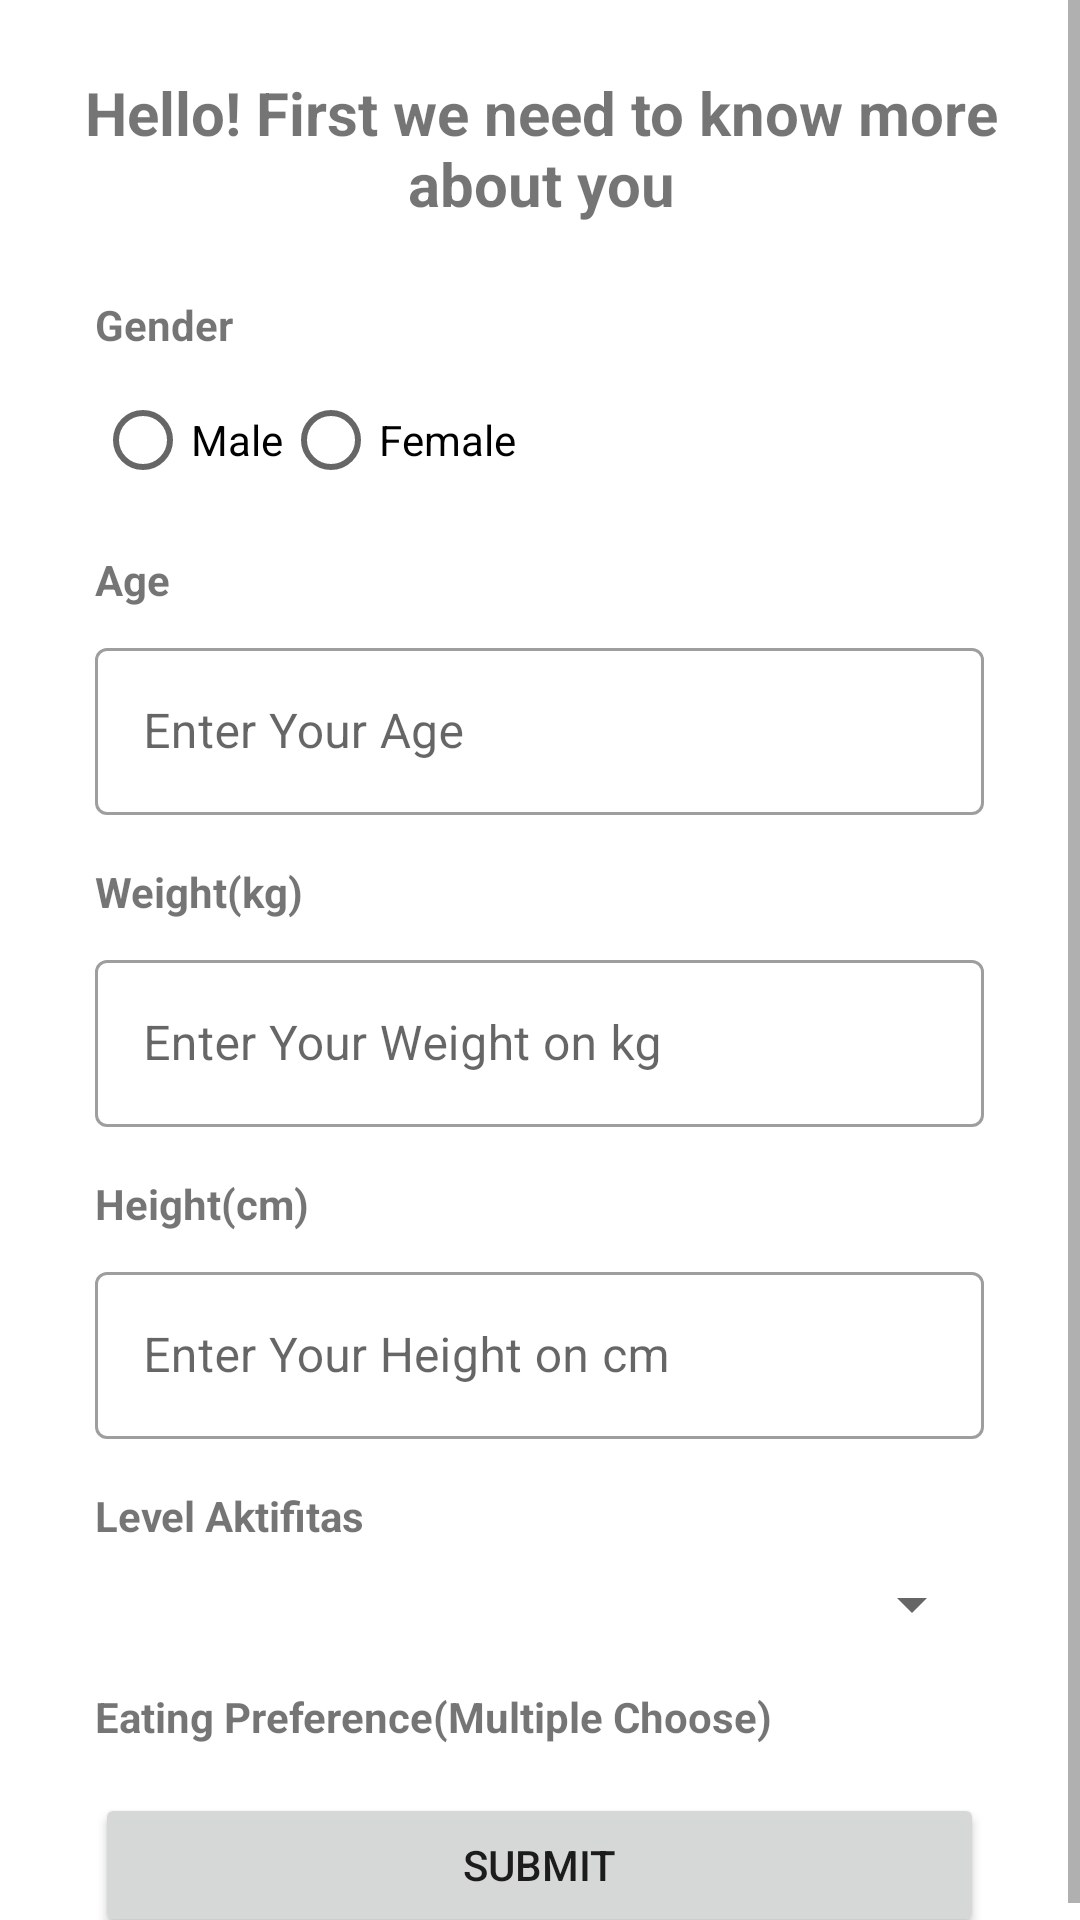

Produce the Android XML layout that renders to this screen, including the resource entries it uses.
<!-- AndroidManifest.xml: application theme Theme.Obesifix -->
<!-- res/layout/activity_preference.xml -->
<?xml version="1.0" encoding="utf-8"?>
<ScrollView xmlns:android="http://schemas.android.com/apk/res/android"
    xmlns:app="http://schemas.android.com/apk/res-auto"
    xmlns:tools="http://schemas.android.com/tools"
    android:layout_width="match_parent"
    android:layout_height="match_parent">

    <androidx.constraintlayout.widget.ConstraintLayout
        android:layout_width="match_parent"
        android:layout_height="wrap_content"
        tools:context=".ui.preference.PreferenceActivity">

        <TextView
            android:id="@+id/title_preference"
            android:layout_width="wrap_content"
            android:layout_height="wrap_content"
            android:layout_marginStart="8dp"
            android:layout_marginTop="24dp"
            android:layout_marginEnd="8dp"
            android:gravity="center"
            android:text="@string/title_preference"
            android:textSize="20sp"
            android:textStyle="bold"
            app:layout_constraintEnd_toEndOf="parent"
            app:layout_constraintHorizontal_bias="0.498"
            app:layout_constraintStart_toStartOf="parent"
            app:layout_constraintTop_toTopOf="parent" />

        <RadioGroup
            android:id="@+id/radioGroupGender"
            android:layout_width="347dp"
            android:layout_height="42dp"
            android:layout_marginTop="8dp"
            android:orientation="horizontal"
            app:layout_constraintEnd_toEndOf="@+id/title_gender"
            app:layout_constraintHorizontal_bias="0.0"
            app:layout_constraintStart_toStartOf="@+id/title_gender"
            app:layout_constraintTop_toBottomOf="@+id/title_gender">

            <RadioButton
                android:id="@+id/radioButtonMale"
                android:layout_width="wrap_content"
                android:layout_height="match_parent"
                android:text="@string/male" />

            <RadioButton
                android:id="@+id/radioButtonFemale"
                android:layout_width="wrap_content"
                android:layout_height="wrap_content"
                android:text="@string/female" />

        </RadioGroup>

        <TextView
            android:id="@+id/title_gender"
            android:layout_width="wrap_content"
            android:layout_height="wrap_content"
            android:layout_marginTop="24dp"
            android:text="@string/gender"
            android:textStyle="bold"
            app:layout_constraintEnd_toEndOf="@+id/title_preference"
            app:layout_constraintHorizontal_bias="0.101"
            app:layout_constraintStart_toStartOf="parent"
            app:layout_constraintTop_toBottomOf="@+id/title_preference" />

        <com.google.android.material.textfield.TextInputLayout
            android:id="@+id/ageEditTextLayout"
            style="@style/Widget.MaterialComponents.TextInputLayout.OutlinedBox"
            android:layout_width="0dp"
            android:layout_height="wrap_content"
            android:layout_marginTop="8dp"
            android:layout_marginEnd="32dp"
            android:background="@drawable/bg_rounded_edittext"
            app:layout_constraintEnd_toEndOf="parent"
            app:layout_constraintStart_toStartOf="@+id/radioGroupGender"
            app:layout_constraintTop_toBottomOf="@+id/titleAge">

            <com.google.android.material.textfield.TextInputEditText
                android:id="@+id/ageEditText"
                android:layout_width="match_parent"
                android:layout_height="wrap_content"
                android:ems="10"
                android:hint="@string/enter_age"
                android:inputType="number"
                app:passwordToggleEnabled="true" />
        </com.google.android.material.textfield.TextInputLayout>

        <com.google.android.material.textfield.TextInputLayout
            android:id="@+id/weightEditTextLayout"
            style="@style/Widget.MaterialComponents.TextInputLayout.OutlinedBox"
            android:layout_width="0dp"
            android:layout_height="wrap_content"
            android:layout_marginTop="8dp"
            android:layout_marginEnd="32dp"
            android:background="@drawable/bg_rounded_edittext"
            app:layout_constraintEnd_toEndOf="parent"
            app:layout_constraintStart_toStartOf="@+id/ageEditTextLayout"
            app:layout_constraintTop_toBottomOf="@+id/titleWeight">

            <com.google.android.material.textfield.TextInputEditText
                android:id="@+id/weightEditText"
                android:layout_width="match_parent"
                android:layout_height="wrap_content"
                android:ems="10"
                android:hint="@string/enter_weight"
                android:inputType="number"
                app:passwordToggleEnabled="true" />
        </com.google.android.material.textfield.TextInputLayout>

        <com.google.android.material.textfield.TextInputLayout
            android:id="@+id/heightEditTextLayout"
            style="@style/Widget.MaterialComponents.TextInputLayout.OutlinedBox"
            android:layout_width="0dp"
            android:layout_height="wrap_content"
            android:layout_marginTop="8dp"
            android:layout_marginEnd="32dp"
            android:background="@drawable/bg_rounded_edittext"
            app:layout_constraintEnd_toEndOf="parent"
            app:layout_constraintStart_toStartOf="@+id/ageEditTextLayout"
            app:layout_constraintTop_toBottomOf="@+id/titleHeight">

            <com.google.android.material.textfield.TextInputEditText
                android:id="@+id/heightEditText"
                android:layout_width="match_parent"
                android:layout_height="wrap_content"
                android:ems="10"
                android:hint="@string/enter_height"
                android:inputType="number"
                app:passwordToggleEnabled="true" />
        </com.google.android.material.textfield.TextInputLayout>

        <Spinner
            android:id="@+id/spinnerActivities"
            android:layout_width="0dp"
            android:layout_height="wrap_content"
            android:layout_marginTop="8dp"
            app:layout_constraintEnd_toEndOf="@+id/heightEditTextLayout"
            app:layout_constraintStart_toStartOf="@+id/heightEditTextLayout"
            app:layout_constraintTop_toBottomOf="@+id/titleActivityLevel" />

        <com.google.android.material.chip.ChipGroup
            android:id="@+id/chipEating"
            android:layout_width="0dp"
            android:layout_height="wrap_content"
            app:chipSpacing="8dp"
            app:singleSelection="false"
            app:layout_constraintEnd_toEndOf="@+id/heightEditTextLayout"
            app:layout_constraintStart_toStartOf="@+id/heightEditTextLayout"
            app:layout_constraintTop_toBottomOf="@+id/eatingPreference" />


        <Button
            android:id="@+id/submitButton"
            android:layout_width="0dp"
            android:layout_height="wrap_content"
            android:layout_marginTop="16dp"
            android:text="@string/submit_button"
            app:layout_constraintEnd_toEndOf="@+id/chipEating"
            app:layout_constraintStart_toStartOf="@+id/chipEating"
            app:layout_constraintTop_toBottomOf="@+id/chipEating" />

        <TextView
            android:id="@+id/titleAge"
            android:layout_width="wrap_content"
            android:layout_height="wrap_content"
            android:layout_marginTop="16dp"
            android:text="@string/age"
            android:textStyle="bold"
            app:layout_constraintEnd_toEndOf="@+id/radioGroupGender"
            app:layout_constraintHorizontal_bias="0.0"
            app:layout_constraintStart_toStartOf="@+id/radioGroupGender"
            app:layout_constraintTop_toBottomOf="@+id/radioGroupGender" />

        <TextView
            android:id="@+id/titleWeight"
            android:layout_width="wrap_content"
            android:layout_height="wrap_content"
            android:layout_marginTop="16dp"
            android:text="@string/weight"
            android:textStyle="bold"
            app:layout_constraintEnd_toEndOf="@+id/ageEditTextLayout"
            app:layout_constraintHorizontal_bias="0.0"
            app:layout_constraintStart_toStartOf="@+id/ageEditTextLayout"
            app:layout_constraintTop_toBottomOf="@+id/ageEditTextLayout" />

        <TextView
            android:id="@+id/titleHeight"
            android:layout_width="wrap_content"
            android:layout_height="wrap_content"
            android:layout_marginTop="16dp"
            android:text="@string/height"
            android:textStyle="bold"
            app:layout_constraintEnd_toEndOf="@+id/weightEditTextLayout"
            app:layout_constraintHorizontal_bias="0.0"
            app:layout_constraintStart_toStartOf="@+id/weightEditTextLayout"
            app:layout_constraintTop_toBottomOf="@+id/weightEditTextLayout" />

        <TextView
            android:id="@+id/titleActivityLevel"
            android:layout_width="wrap_content"
            android:layout_height="wrap_content"
            android:layout_marginTop="16dp"
            android:text="@string/activity_level"
            android:textStyle="bold"
            app:layout_constraintEnd_toEndOf="@+id/heightEditTextLayout"
            app:layout_constraintHorizontal_bias="0.0"
            app:layout_constraintStart_toStartOf="@+id/heightEditTextLayout"
            app:layout_constraintTop_toBottomOf="@+id/heightEditTextLayout" />

        <TextView
            android:id="@+id/eatingPreference"
            android:layout_width="wrap_content"
            android:layout_height="wrap_content"
            android:layout_marginTop="16dp"
            android:text="@string/eat_preference"
            android:textStyle="bold"
            app:layout_constraintEnd_toEndOf="@+id/spinnerActivities"
            app:layout_constraintHorizontal_bias="0.0"
            app:layout_constraintStart_toStartOf="@+id/spinnerActivities"
            app:layout_constraintTop_toBottomOf="@+id/spinnerActivities" />

        <ProgressBar
            android:id="@+id/progressBar"
            style="?android:attr/progressBarStyle"
            android:layout_width="wrap_content"
            android:layout_height="wrap_content"
            android:visibility="gone"
            app:layout_constraintBottom_toBottomOf="parent"
            app:layout_constraintEnd_toEndOf="parent"
            app:layout_constraintStart_toStartOf="parent"
            app:layout_constraintTop_toTopOf="parent"
            tools:visibility="visible" />

    </androidx.constraintlayout.widget.ConstraintLayout>
</ScrollView>
<!-- resources referenced by this layout -->
<resources>
  <string name="activity_level">Level Aktifitas</string>
  <string name="age">Age</string>
  <string name="eat_preference">Eating Preference(Multiple Choose)</string>
  <string name="enter_age">"Enter Your Age "</string>
  <string name="enter_height">Enter Your Height on cm</string>
  <string name="enter_weight">Enter Your Weight on kg</string>
  <string name="female">Female</string>
  <string name="gender">Gender</string>
  <string name="height">Height(cm)</string>
  <string name="male">Male</string>
  <string name="submit_button">Submit</string>
  <string name="title_preference">Hello! First we need to know more about you</string>
  <string name="weight">Weight(kg)</string>
  <style name="Theme.Obesifix" parent="Theme.MaterialComponents.DayNight.DarkActionBar">
          
          <item name="colorPrimary">@color/primaryblue</item>
          <item name="colorPrimaryVariant">@color/primaryblue</item>
          <item name="colorOnPrimary">@color/white</item>
          
          <item name="colorSecondary">@color/teal_200</item>
          <item name="colorSecondaryVariant">@color/teal_700</item>
          <item name="colorOnSecondary">@color/black</item>
          
          <item name="android:statusBarColor" tools:targetApi="l">?attr/colorPrimaryVariant</item>
          
  
      </style>
  <color name="primaryblue">#1648CE</color>
  <color name="white">#FFFFFFFF</color>
  <color name="teal_200">#FF03DAC5</color>
  <color name="teal_700">#FF018786</color>
  <color name="black">#FF000000</color>
</resources>
